Run: headless pygame with SDL's dummy video driver; simulated clock (each Clock.tick advances the game by its frame time, no real sleeping); random seed 0; keys injected as events and as key.get_pressed() state; no mouse input.
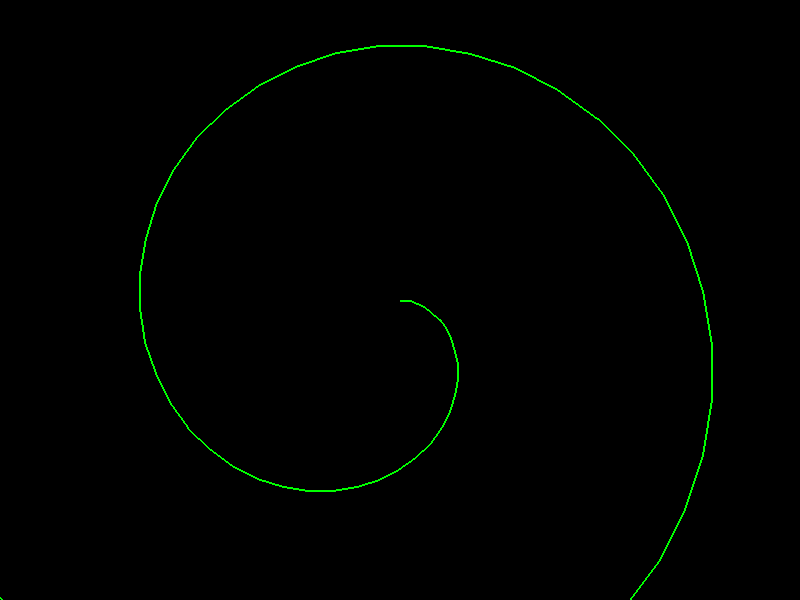
Frame 1 of 4 · flips 1–60 · no input
Frame 2 of 4 · flips 61–180 · tapped SPACE, RETURN · held RIGHT (→), D · screen unchanged from frame 1, image omitted
Frame 3 of 4 · flips 181–300 · held DOWN (↓), S · screen unchanged from frame 2, image omitted
Frame 4 of 4 · flips 301–420 · held LEFT (←), A, UP (↑), W · screen unchanged from frame 3, image omitted

The pygame program that drew these frames:

import pygame
import math

pygame.init()
screen = pygame.display.set_mode((800, 600))
pygame.display.set_caption("Малювання спіралі")
start_x, start_y = 400, 300
color = (0, 255, 0)
running = True

while running:
    for event in pygame.event.get():
        if event.type == pygame.QUIT:
            running = False
    screen.fill((0, 0, 0))
    x, y = start_x, start_y
    length = 5
    angle = 0
    for i in range(200):
        end_x = x + length * math.cos(angle)
        end_y = y + length * math.sin(angle)
        pygame.draw.line(screen, color, (x, y), (end_x, end_y), 2)
        x, y = end_x, end_y
        angle += math.pi / 20
        length += 1
    pygame.display.flip()
    pygame.time.delay(50)
pygame.quit()
